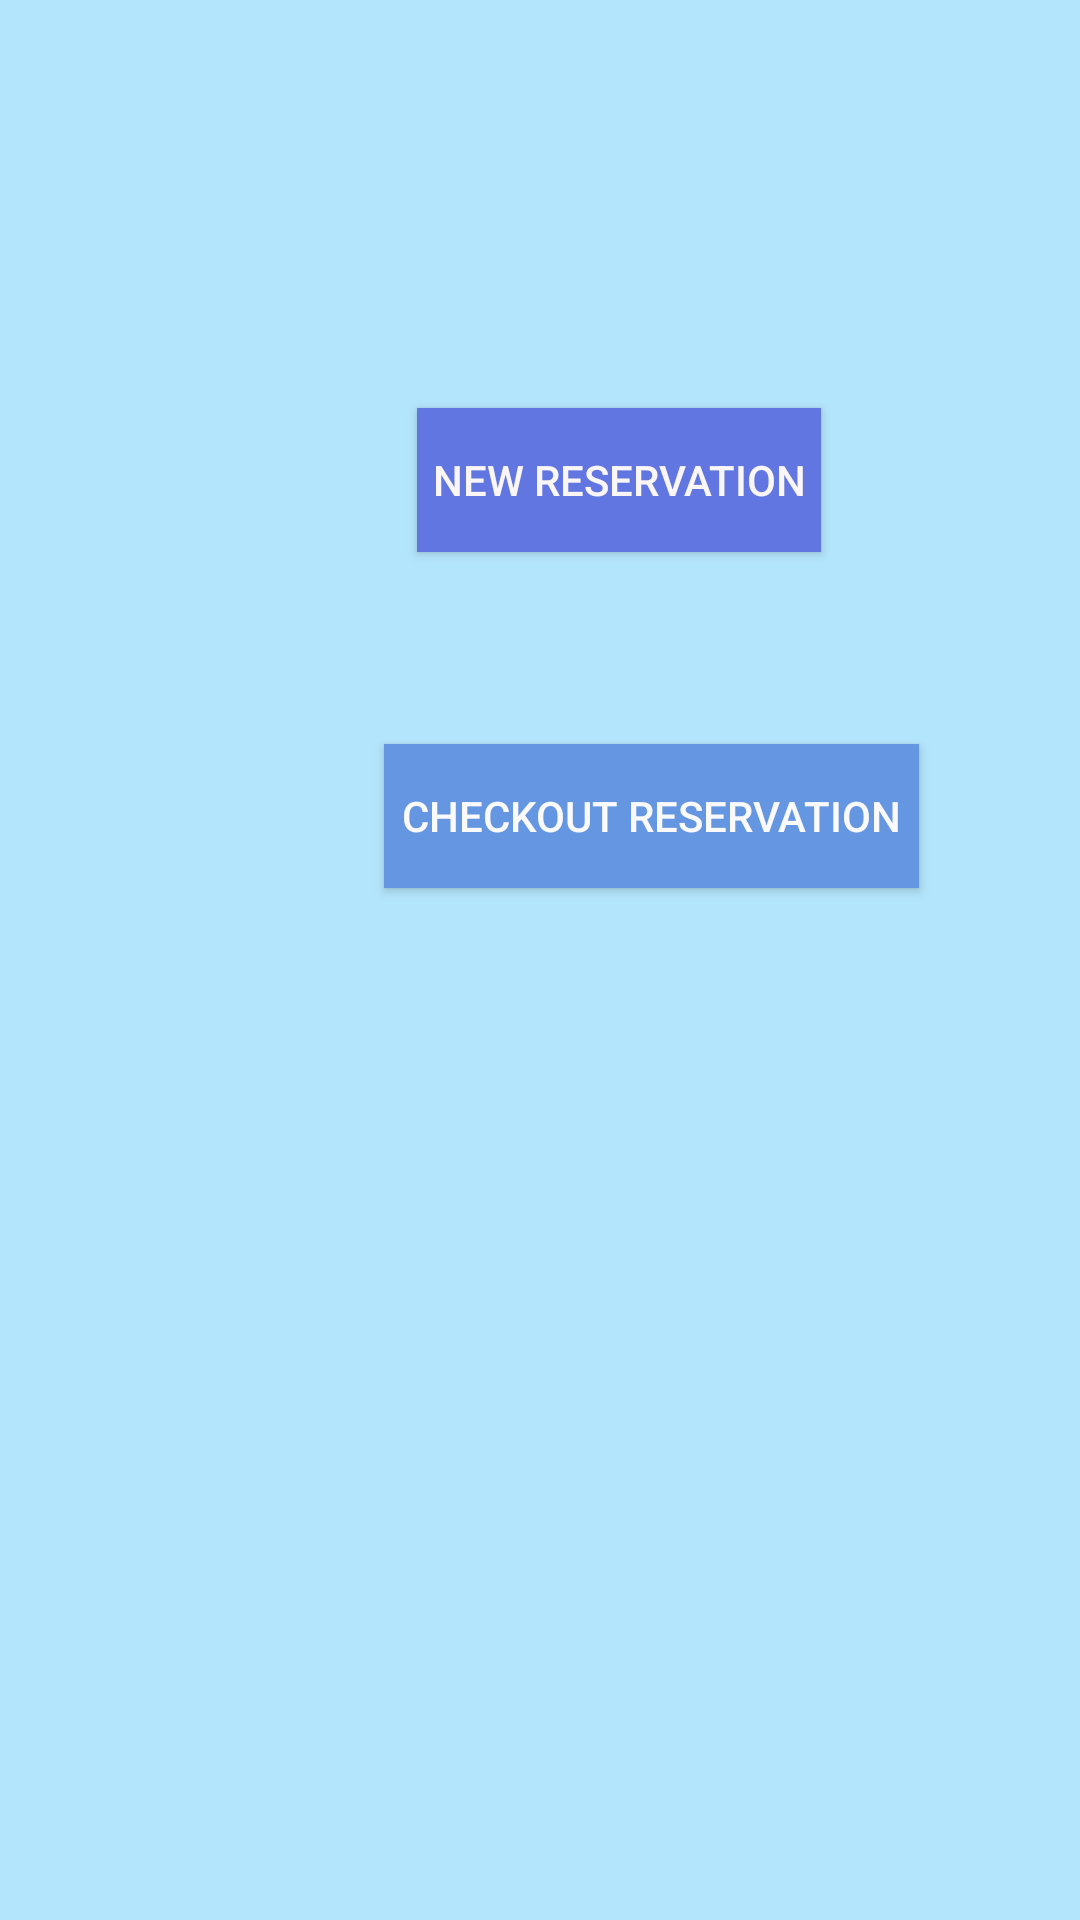

Produce the Android XML layout that renders to this screen, including the resource entries it uses.
<!-- AndroidManifest.xml: application theme Theme.BookMyLotNWM -->
<!-- res/layout/new_reservation.xml -->
<?xml version="1.0" encoding="utf-8"?>
<android.support.constraint.ConstraintLayout xmlns:android="http://schemas.android.com/apk/res/android"
    xmlns:app="http://schemas.android.com/apk/res-auto"
    xmlns:tools="http://schemas.android.com/tools"
    android:layout_width="match_parent"
    android:layout_height="match_parent"
    android:background="#B3E5FC">

    <Button
        android:id="@+id/newreservationButton"
        android:layout_width="wrap_content"
        android:layout_height="wrap_content"
        android:layout_marginStart="139dp"
        android:layout_marginTop="136dp"
        android:background="#6276E1"
        android:onClick="newreservation"
        android:padding="5dp"
        android:text="New Reservation" 
        android:textColor="#FAF6F6"
        app:layout_constraintStart_toStartOf="parent"
        app:layout_constraintTop_toTopOf="parent" />

    <Button
        android:id="@+id/checkoutReservationButton"
        android:layout_width="wrap_content"
        android:layout_height="wrap_content"
        android:layout_marginStart="128dp"
        android:layout_marginTop="64dp"
        android:background="#6596E1"
        android:gravity="clip_vertical|center_horizontal|center_vertical"
        android:onClick="checkout"
        android:padding="6dp"
        android:text="Checkout reservation"
        android:textColor="#FBFAFA"
        app:layout_constraintStart_toStartOf="parent"
        app:layout_constraintTop_toBottomOf="@+id/newreservationButton" />
</android.support.constraint.ConstraintLayout>
<!-- resources referenced by this layout -->
<resources>
  <style name="Theme.BookMyLotNWM" parent="Theme.AppCompat.Light.DarkActionBar">
          
          <item name="colorPrimary">@color/purple_500</item>
          <item name="colorPrimaryDark">@color/purple_700</item>
          <item name="colorAccent">@color/teal_200</item>
          
      </style>
  <!-- not gathered from this repository: default colours our renderer supplied (Android Studio template values) -->
  <color name="purple_500">#FF6200EE</color>
  <color name="purple_700">#FF3700B3</color>
  <color name="teal_200">#FF03DAC5</color>
</resources>
